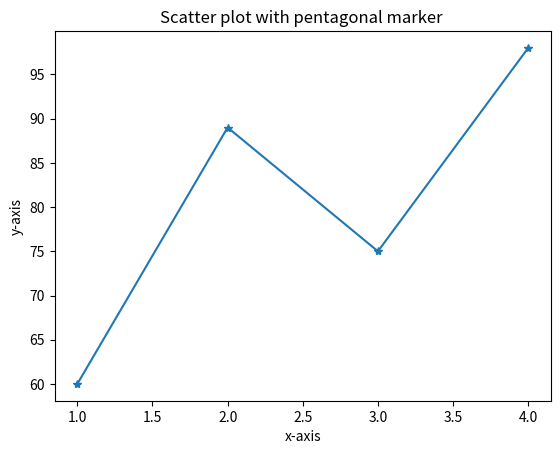

Here is the Python script that generated this plot:
import matplotlib.pyplot as plt
x = [1,2,3,4]
y = [60,89,75,98]

plt.plot(x,y,marker='*')
plt.xlabel('x-axis')
plt.ylabel('y-axis')
plt.title('Scatter plot with pentagonal marker ')
plt.show()